The GitHub repository SainaPattanaik/Brain-Tumor-Classification contains a labelled image folder "data" with 4 categories: glioma tumor, meningioma tumor, no tumor, pituitary tumor. Examples follow, each with its label.

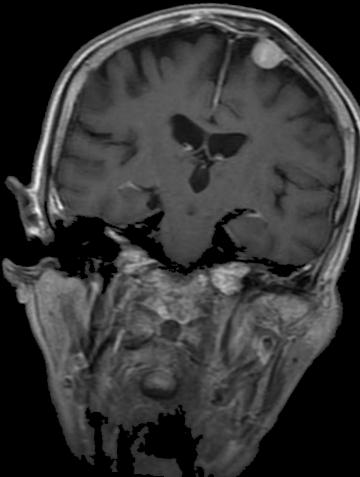
Label: meningioma tumor

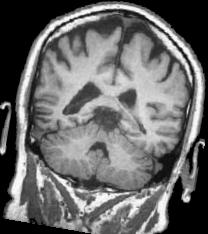
Label: no tumor

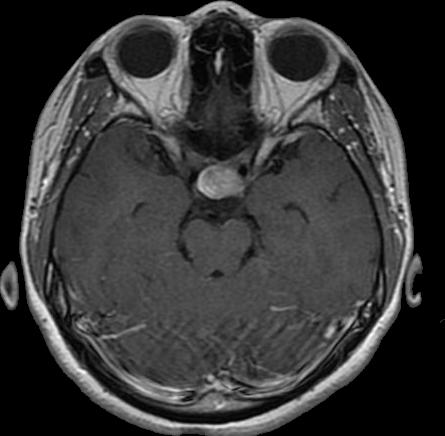
Label: pituitary tumor

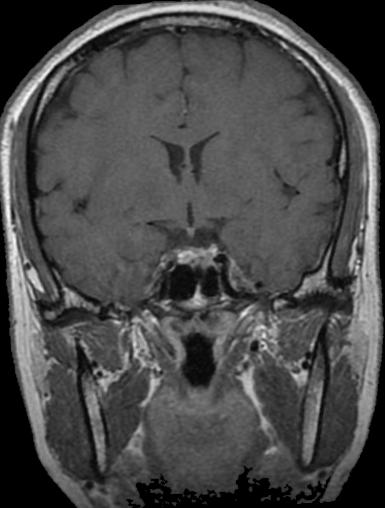
Label: pituitary tumor

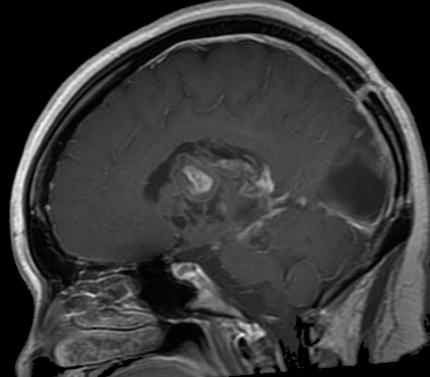
Label: glioma tumor

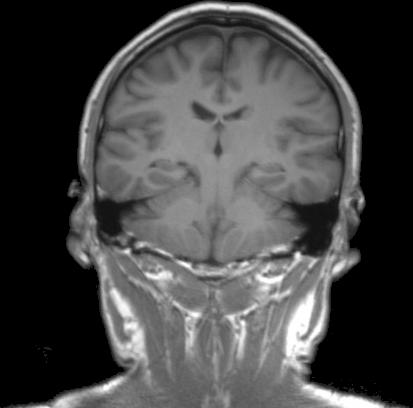
Label: no tumor
